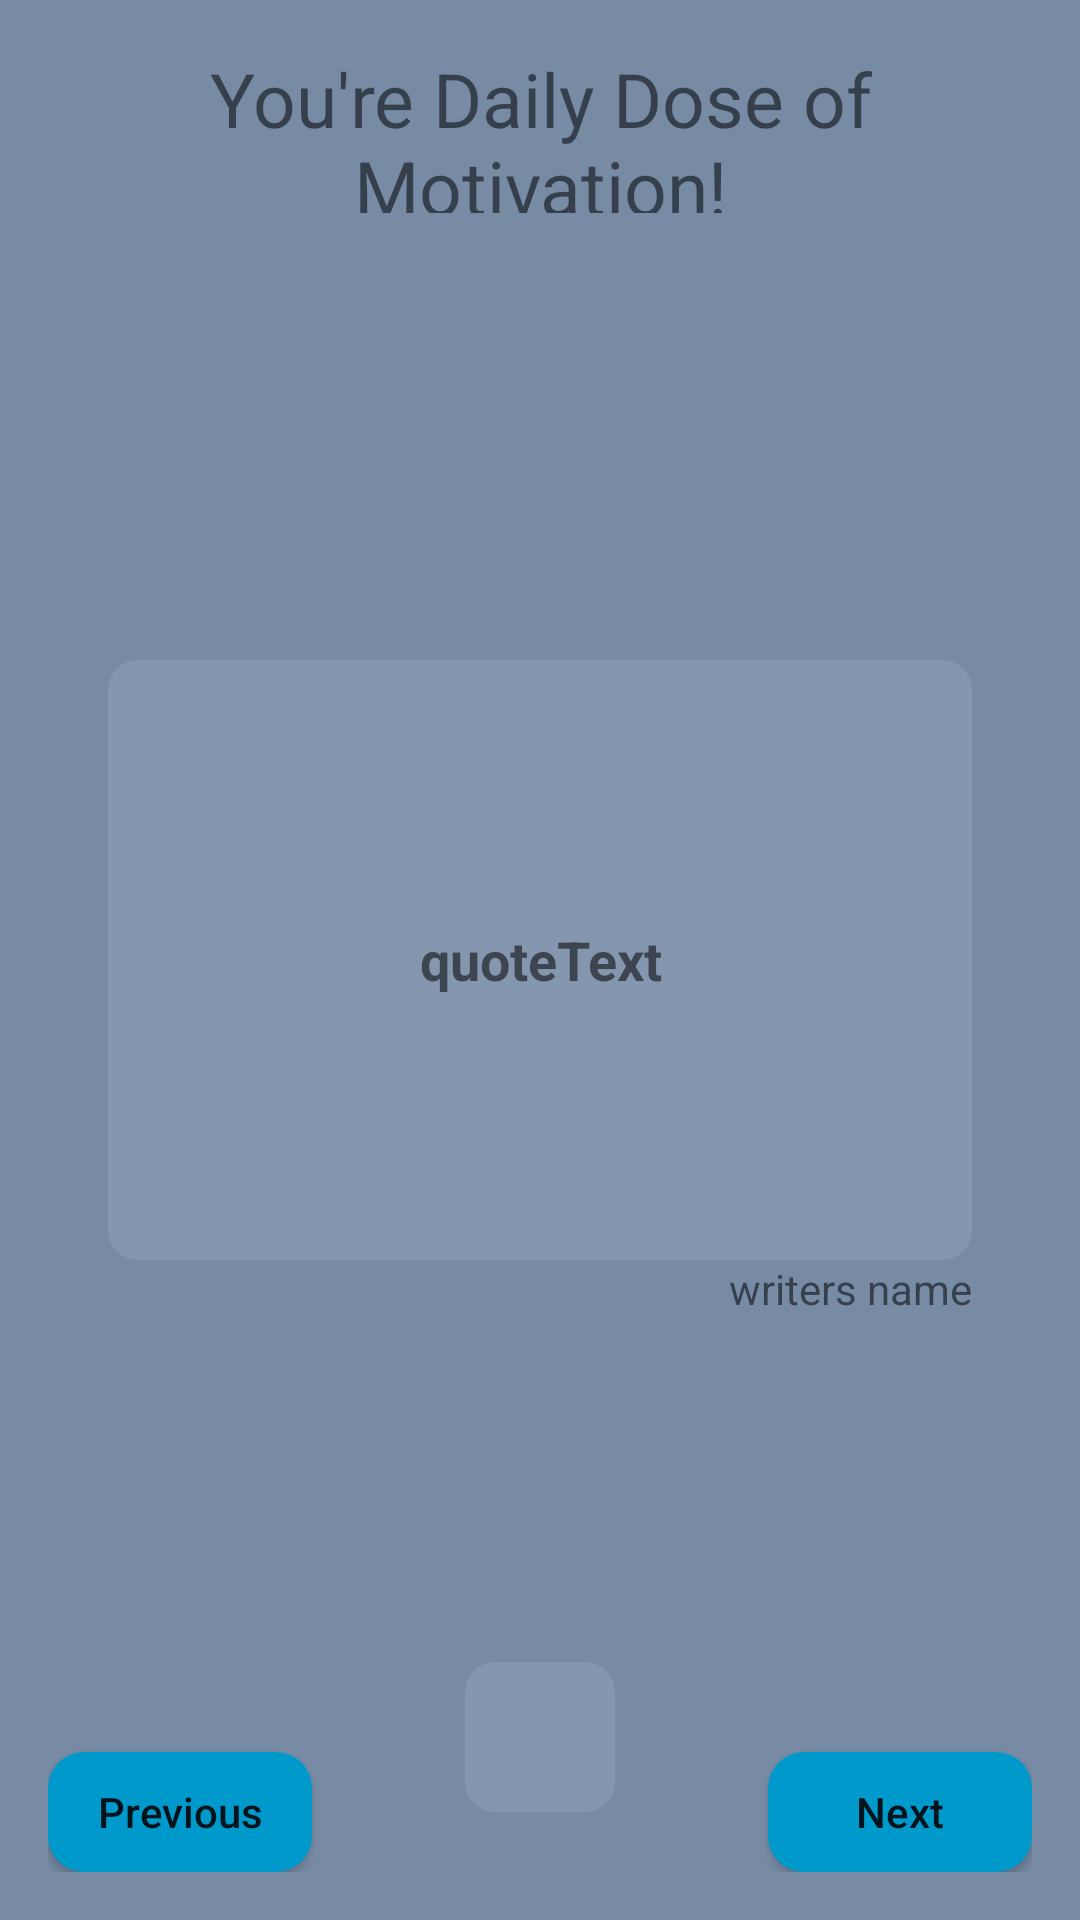

Reconstruct the res/layout file that produces this screen, plus the resources it refers to.
<!-- AndroidManifest.xml: application theme Theme.AtomicProgress -->
<!-- res/layout/fragment_quotes.xml -->
<?xml version="1.0" encoding="utf-8"?>
<androidx.constraintlayout.widget.ConstraintLayout xmlns:android="http://schemas.android.com/apk/res/android"
    xmlns:tools="http://schemas.android.com/tools"
    style="@style/standardLayout"
    xmlns:app="http://schemas.android.com/apk/res-auto"
    tools:context=".Controller.Fragments.QuotesFragment">

    
    <TextView
        android:id="@+id/motivationTitleTextView"
        android:layout_width="match_parent"
        android:layout_height="55dp"
        app:layout_constraintRight_toLeftOf="parent"
        app:layout_constraintRight_toRightOf="parent"
        android:textAlignment="center"
        android:textSize="25dp"
        android:text="You're Daily Dose of Motivation!"
        />



    <TextView
        android:id="@+id/quoteTextView"
        android:layout_width="match_parent"
        android:layout_height="wrap_content"
        android:layout_marginStart="20dp"
        android:layout_marginEnd="20dp"
        android:minHeight="200dp"
        android:textSize="18sp"
        android:textStyle="bold"
        android:text="quoteText"
        android:gravity="center"
        android:background="@drawable/round_back_transparent"
        app:layout_constraintRight_toLeftOf="parent"
        app:layout_constraintRight_toRightOf="parent"
        app:layout_constraintTop_toTopOf="parent"
        app:layout_constraintBottom_toBottomOf="parent"
            />
    <TextView
        android:id="@+id/authorNameTextView"
        android:layout_width="wrap_content"
        android:layout_height="wrap_content"
        android:text="writers name"
        app:layout_constraintTop_toBottomOf="@+id/quoteTextView"
        app:layout_constraintRight_toRightOf="parent"
        android:layout_marginStart="20dp"
        android:layout_marginEnd="20dp" />

    <androidx.appcompat.widget.AppCompatButton
        android:id="@+id/previousButton"
        android:layout_width="wrap_content"
        android:layout_height="40dp"
        app:layout_constraintBottom_toBottomOf="parent"
        app:layout_constraintLeft_toLeftOf="parent"
        android:textAllCaps="false"
        android:text="Previous"
        android:background="@drawable/round_back_blue"/>

    <ImageView
        android:id="@+id/copyButton"
        android:layout_width="50dp"
        android:layout_height="50dp"
        app:layout_constraintBottom_toBottomOf="@id/nextButton"
        app:layout_constraintRight_toRightOf="@id/nextButton"
        app:layout_constraintLeft_toLeftOf="@+id/previousButton"
        android:layout_marginBottom="20dp"
        android:background="@drawable/round_back_transparent"
        android:src="@drawable/copy_icon" />


    <androidx.appcompat.widget.AppCompatButton
        android:id="@+id/nextButton"
        android:layout_width="wrap_content"
        android:layout_height="40dp"
        app:layout_constraintBottom_toBottomOf="parent"
        app:layout_constraintRight_toRightOf="parent"
        android:textAllCaps="false"
        android:text="Next"
        android:background="@drawable/round_back_blue"/>









</androidx.constraintlayout.widget.ConstraintLayout>
<!-- resources referenced by this layout -->
<resources>
  <!-- drawable round_back_blue (drawable) -->
  <?xml version="1.0" encoding="utf-8"?>
  <shape xmlns:android="http://schemas.android.com/apk/res/android"
      android:shape="rectangle">
      <solid android:color="@android:color/holo_blue_dark"/>
      <corners android:radius="12dp"/>
  
  </shape>
  <!-- drawable round_back_transparent (drawable) -->
  <?xml version="1.0" encoding="utf-8"?>
  <shape xmlns:android="http://schemas.android.com/apk/res/android"
      android:shape="rectangle">
      <solid android:color="#1AFFFFFF"/>
      <corners android:radius="10dp"/>
  
  
  </shape>
  <style name="standardLayout">
          <item name="android:layout_width">match_parent</item>
          <item name="android:layout_height">match_parent</item>
          <item name="android:padding">16dp</item>
          <item name="android:background">@color/shadow_blue</item>
      </style>
  <style name="Theme.AtomicProgress" parent="Theme.MaterialComponents.DayNight.NoActionBar">
          
          <item name="colorPrimary">@color/shadow_blue</item>
          <item name="colorPrimaryVariant">@color/shadow_blue</item>
          <item name="colorOnPrimary">@color/teal_200</item>
          
          <item name="colorSecondary">@color/teal_200</item>
          <item name="colorSecondaryVariant">@color/teal_700</item>
          <item name="colorOnSecondary">@color/black</item>
          
          <item name="android:statusBarColor" tools:targetApi="l">?attr/colorPrimaryVariant</item>
          
      </style>
  <color name="shadow_blue">#778ba5</color>
  <color name="teal_200">#FF03DAC5</color>
  <color name="teal_700">#FF018786</color>
  <color name="black">#FF000000</color>
</resources>
